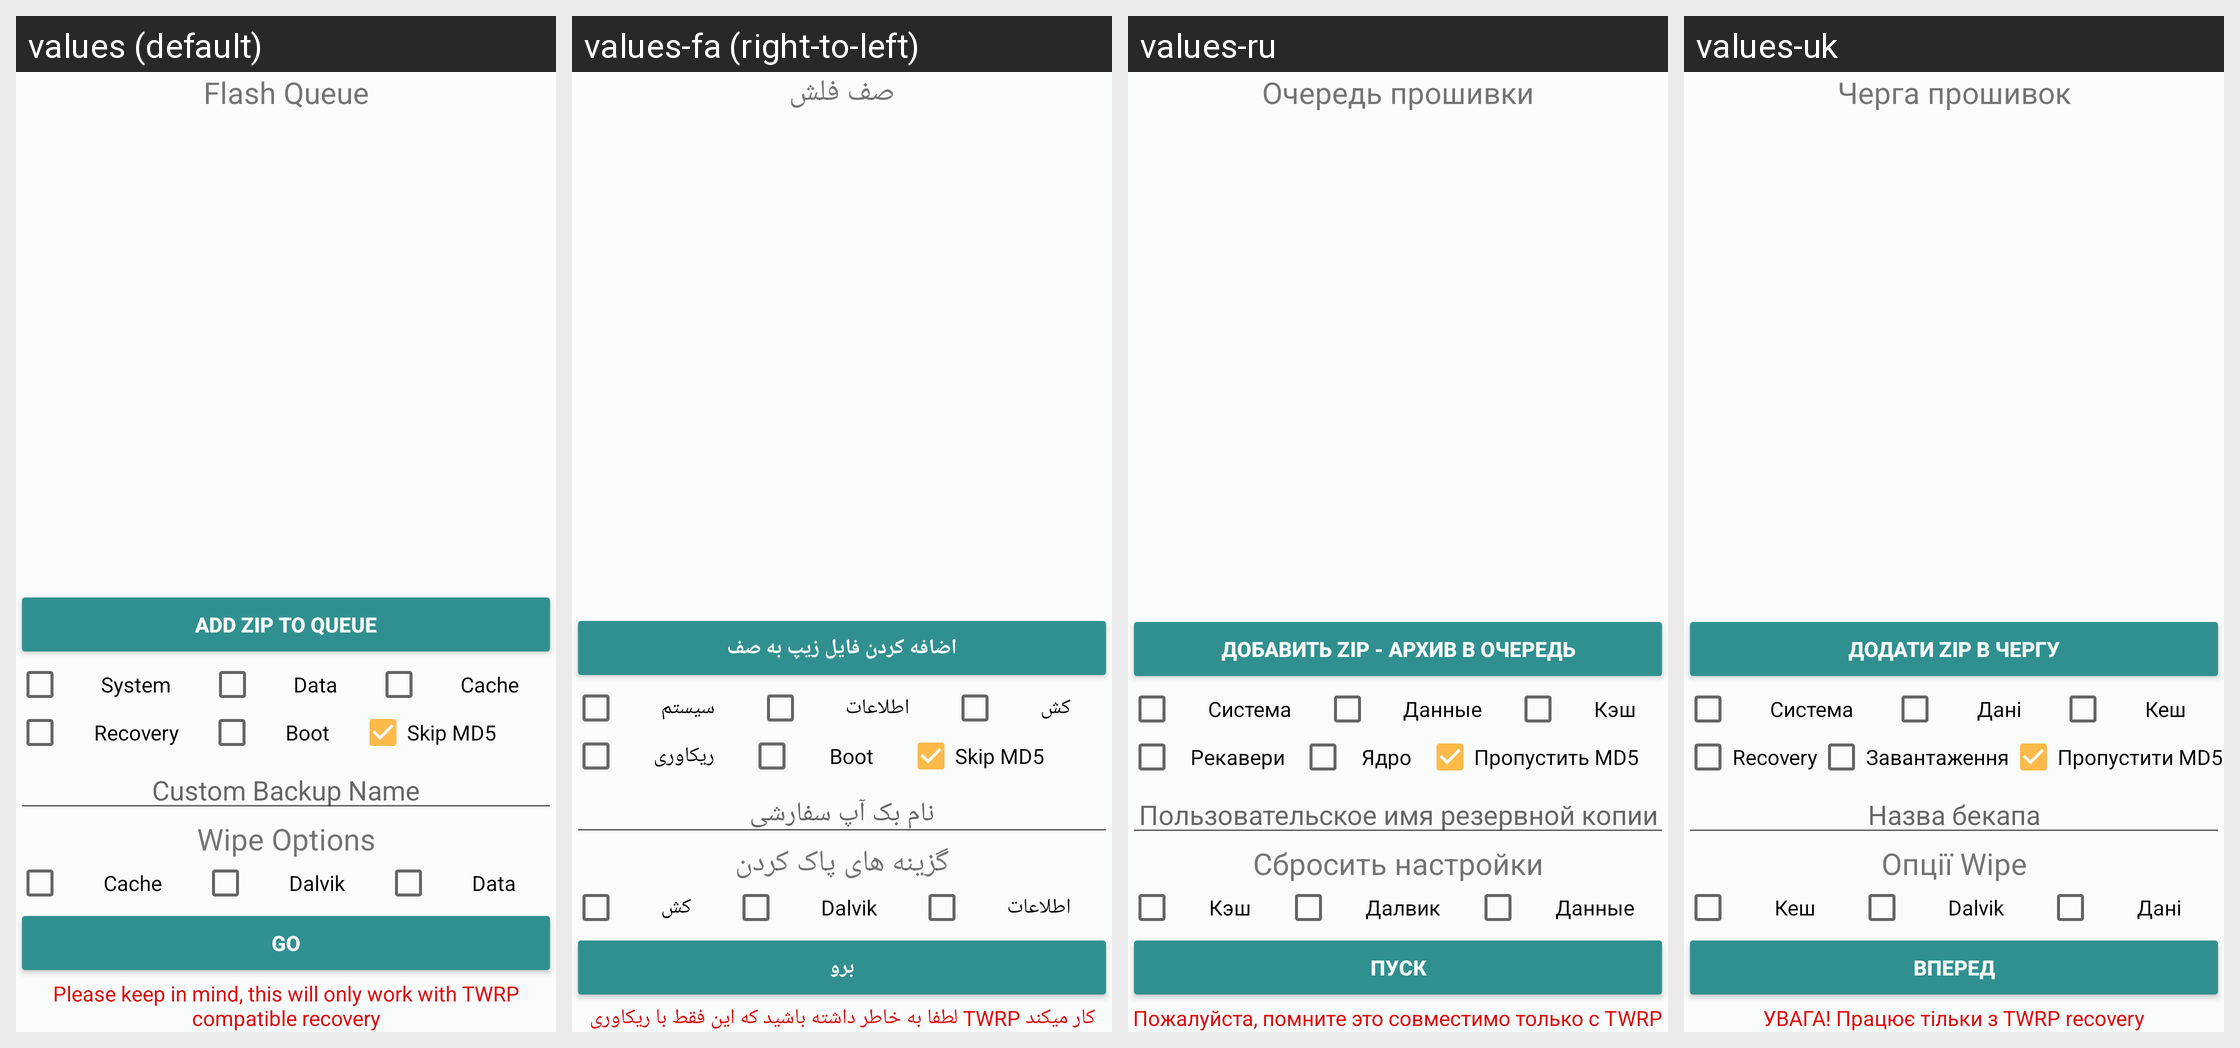

The same Android screen rendered under several of its app's locales, left to right. List the strings drawn on it with the default value and each locale's translation.
Android screen res/layout/fragment_script_manager.xml rendered under 4 locales, left to right: values (default), values-fa (right-to-left), values-ru, values-uk. Device: Nexus 5 (rendered at 1080×1920; each locale shown at half size, 540×960, under a caption strip naming it); theme Rashr.
Other locales in the repository, not shown: values-cs, values-fr, values-hr, values-it, values-ko, values-mk, values-nl, values-pl, values-ro, values-sk, values-sr, values-zh, values-zh-rHK, values-zh-rTW.
Strings drawn on this screen, with the default value and each locale's value (text and hints the layout hard-codes, and strings that could not be matched under every locale, appear in the picture but are not listed):

add_queue
  values: Add Zip to queue
  values-fa: اضافه کردن فایل زیپ به صف
  values-ru: Добавить zip - архив в очередь
  values-uk: Додати Zip в чергу

flash_queue
  values: Flash Queue
  values-fa: صف فلش
  values-ru: Очередь прошивки
  values-uk: Черга прошивок

system
  values: System
  values-fa: سیستم
  values-ru: Система
  values-uk: Система

data
  values: Data
  values-fa: اطلاعات
  values-ru: Данные
  values-uk: Дані

cache
  values: Cache
  values-fa: کش
  values-ru: Кэш
  values-uk: Кеш

recovery
  values: Recovery
  values-fa: ریکاوری
  values-ru: Рекавери
  values-uk: Recovery

boot
  values: Boot
  values-fa: Boot
  values-ru: Ядро
  values-uk: Завантаження

skip_md5
  values: Skip MD5
  values-fa: Skip MD5  [not translated; the default value is used]
  values-ru: Пропустить MD5
  values-uk: Пропустити MD5

bak_name
  values: Custom Backup Name
  values-fa: نام بک آپ سفارشی
  values-ru: Пользовательское имя резервной копии
  values-uk: Назва бекапа

wipe_opts
  values: Wipe Options
  values-fa: گزینه های پاک کردن
  values-ru: Сбросить настройки
  values-uk: Опції Wipe

dalvik
  values: Dalvik
  values-fa: Dalvik
  values-ru: Далвик
  values-uk: Dalvik

go
  values: Go
  values-fa: برو
  values-ru: Пуск
  values-uk: Вперед

recovery_script_mind
  values: Please keep in mind, this will only work with TWRP compatible recovery
  values-fa: کار میکند TWRP لطفا به خاطر داشته باشید که این فقط با ریکاوری
  values-ru: Пожалуйста, помните это совместимо только с TWRP
  values-uk: УВАГА! Працює тільки з TWRP recovery
